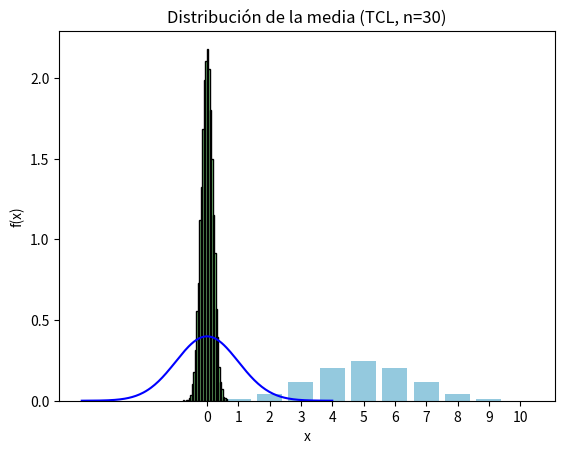

Python code for this plot:
import numpy as np
import matplotlib.pyplot as plt
import seaborn as sns
from scipy.stats import binom, norm

# Distribución Binomial
n_lanzamientos = 10
p_exito = 0.5
x = np.arange(0,n_lanzamientos+1)
pmf = binom.pmf(x,n_lanzamientos,p_exito)
sns.barplot(x=x, y=pmf, color='skyblue')
plt.title('Distribución Binomial (n=10, p=0.5)')
plt.ylabel('P(X=x)')
plt.xlabel('x')
plt.show()
print(f'E[X]={n_lanzamientos*p_exito}, Var[X]={n_lanzamientos*p_exito*(1-p_exito)}')

# Distribución Normal
x = np.linspace(-4,4,200)
pdf = norm.pdf(x, loc=0, scale=1)
plt.plot(x,pdf, color='blue')
plt.title('Distribución Normal estándar')
plt.xlabel('x')
plt.ylabel('f(x)')
plt.show()

# Simulación TCL
n_muestras = 10000
muestras = np.random.normal(0,1,(n_muestras,30))
medias = muestras.mean(axis=1)
plt.hist(medias,bins=30,density=True,color='lightgreen', edgecolor='black')
plt.title('Distribución de la media (TCL, n=30)')
plt.show()